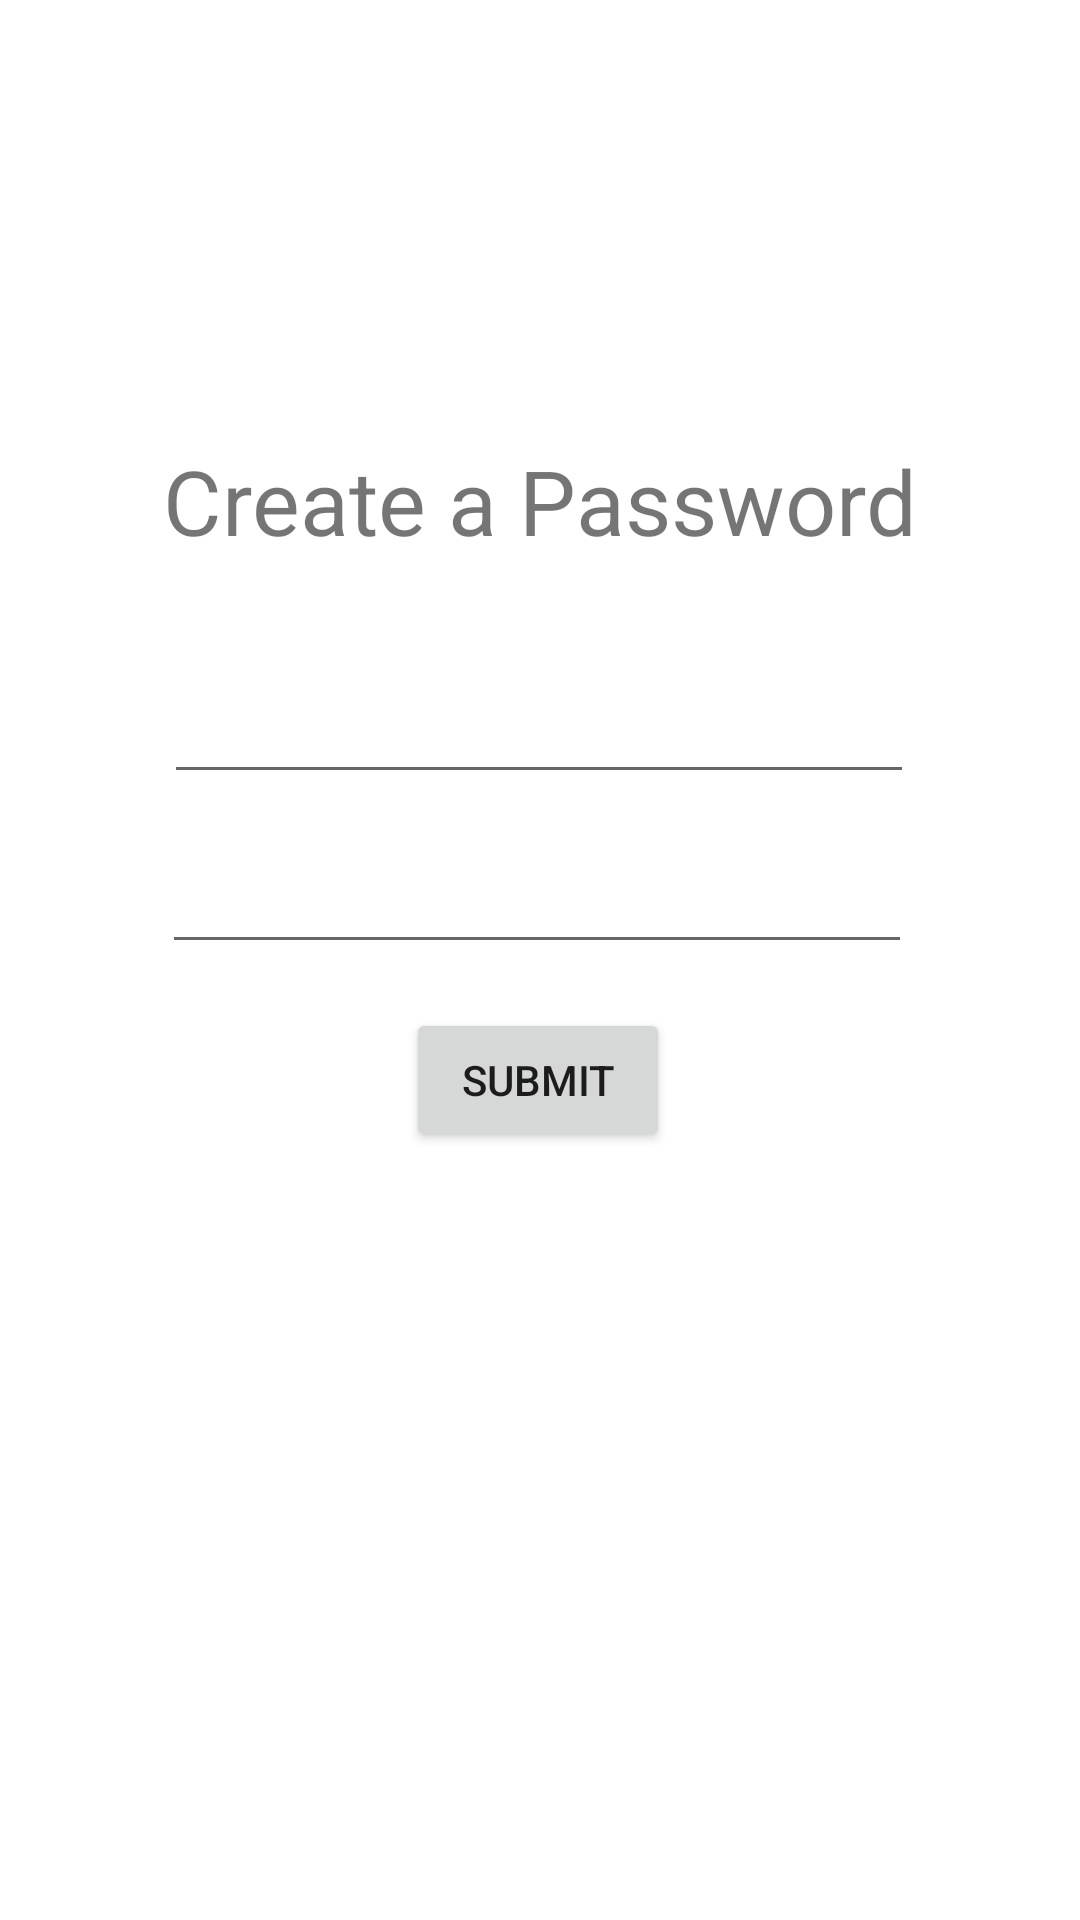

Here is an Android app screen rendered from its layout file. Give the layout XML and the strings, colors and styles it references.
<!-- AndroidManifest.xml: application theme Theme.SignUp2 -->
<!-- res/layout/fragment_password.xml -->
<?xml version="1.0" encoding="utf-8"?>
<androidx.constraintlayout.widget.ConstraintLayout xmlns:android="http://schemas.android.com/apk/res/android"
    xmlns:app="http://schemas.android.com/apk/res-auto"
    xmlns:tools="http://schemas.android.com/tools"
    android:layout_width="match_parent"
    android:layout_height="match_parent"
    tools:context=".PasswordFragment">

    <TextView
        android:layout_width="wrap_content"
        android:layout_height="wrap_content"
        android:text="Create a Password"
        android:textSize="30sp"
        app:layout_constraintBottom_toTopOf="@+id/etPassword"
        app:layout_constraintEnd_toEndOf="parent"
        app:layout_constraintStart_toStartOf="parent"
        app:layout_constraintTop_toTopOf="parent"
        app:layout_constraintVertical_bias="0.801" />

    <com.google.android.material.textfield.TextInputEditText
        android:id="@+id/etPassword"
        android:layout_width="250dp"
        android:layout_height="wrap_content"
        android:inputType="textPassword"
        app:layout_constraintBottom_toTopOf="@+id/btnSubmit"
        app:layout_constraintEnd_toEndOf="parent"
        app:layout_constraintHorizontal_bias="0.496"
        app:layout_constraintStart_toStartOf="parent"
        app:layout_constraintTop_toTopOf="parent"
        app:layout_constraintVertical_bias="0.758" />

    <com.google.android.material.textfield.TextInputEditText
        android:id="@+id/etPasswordCheck"
        android:layout_width="250dp"
        android:layout_height="wrap_content"
        android:inputType="textPassword"
        app:layout_constraintBottom_toTopOf="@+id/btnSubmit"
        app:layout_constraintEnd_toEndOf="parent"
        app:layout_constraintHorizontal_bias="0.49"
        app:layout_constraintStart_toStartOf="parent"
        app:layout_constraintTop_toTopOf="parent"
        app:layout_constraintVertical_bias="0.95" />

    <Button
        android:id="@+id/btnSubmit"
        android:layout_width="wrap_content"
        android:layout_height="wrap_content"
        android:layout_marginBottom="200dp"
        android:text="Submit"
        app:layout_constraintBottom_toBottomOf="parent"
        app:layout_constraintEnd_toEndOf="parent"
        app:layout_constraintHorizontal_bias="0.498"
        app:layout_constraintStart_toStartOf="parent"
        app:layout_constraintTop_toTopOf="@+id/etPasswordCheck" />

</androidx.constraintlayout.widget.ConstraintLayout>
<!-- resources referenced by this layout -->
<resources>
  <style name="Theme.SignUp2" parent="Theme.MaterialComponents.DayNight.DarkActionBar">
          
          <item name="colorPrimary">@color/purple_500</item>
          <item name="colorPrimaryVariant">@color/purple_700</item>
          <item name="colorOnPrimary">@color/white</item>
          
          <item name="colorSecondary">@color/teal_200</item>
          <item name="colorSecondaryVariant">@color/teal_700</item>
          <item name="colorOnSecondary">@color/black</item>
          
          <item name="android:statusBarColor" tools:targetApi="l">?attr/colorPrimaryVariant</item>
          
      </style>
  <!-- not gathered from this repository: default colours our renderer supplied (Android Studio template values) -->
  <color name="purple_500">#FF6200EE</color>
  <color name="purple_700">#FF3700B3</color>
  <color name="teal_200">#FF03DAC5</color>
  <color name="teal_700">#FF018786</color>
  <color name="black">#FF000000</color>
  <color name="white">#FFFFFFFF</color>
</resources>
